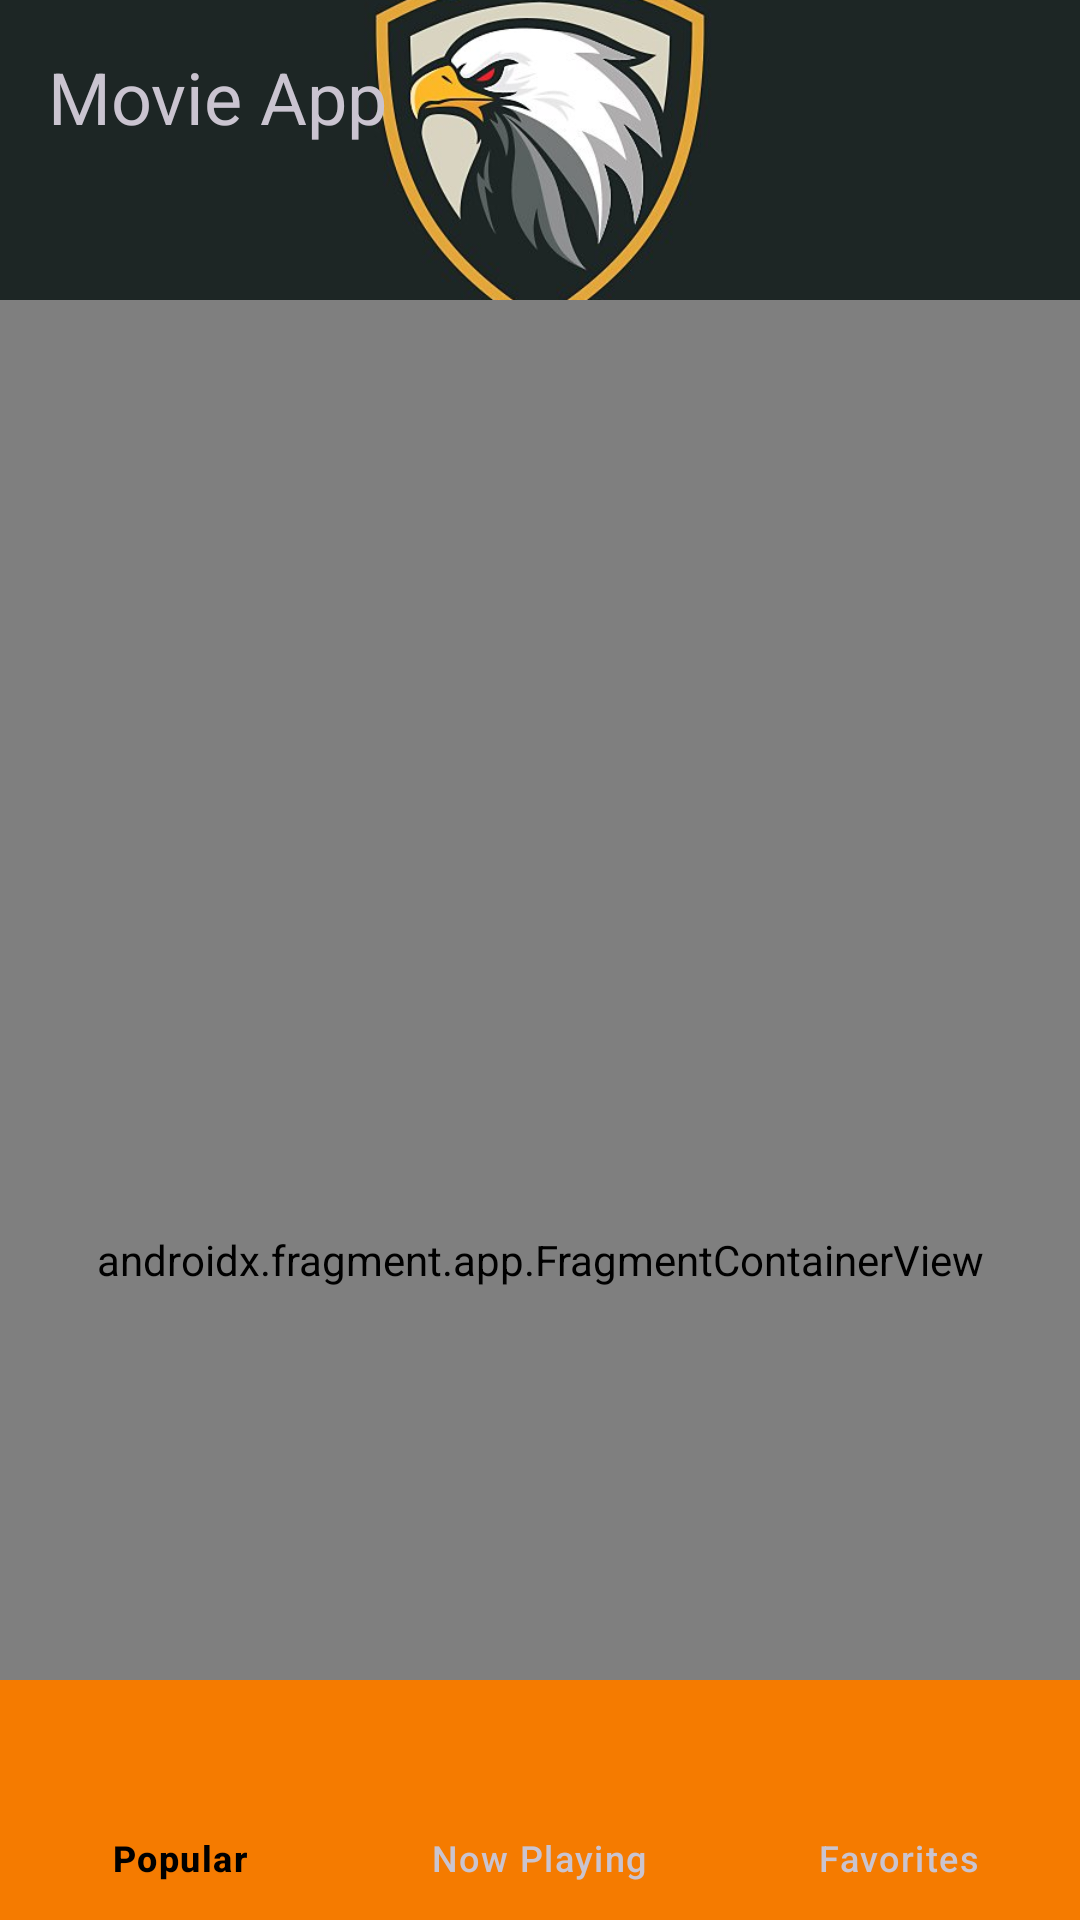

This screen was rendered from an Android layout file. Write that file and the resources it references.
<!-- AndroidManifest.xml: application theme Base.Theme.MovieApp -->
<!-- res/layout/activity_main.xml -->
<?xml version="1.0" encoding="utf-8"?>
<androidx.coordinatorlayout.widget.CoordinatorLayout
    xmlns:android="http://schemas.android.com/apk/res/android"
    xmlns:app="http://schemas.android.com/apk/res-auto"
    android:layout_width="match_parent"
    android:fitsSystemWindows="true"
    android:layout_height="match_parent">

  <com.google.android.material.appbar.AppBarLayout
      android:id="@+id/appBar"
      android:layout_width="match_parent"
      android:layout_height="100dp"
      >

    <com.google.android.material.appbar.CollapsingToolbarLayout
        android:id="@+id/collapsing_toolbar_layout"
        android:layout_width="match_parent"
        android:layout_height="match_parent"
        app:expandedTitleGravity="top"
        app:expandedTitleMarginStart="48dp"
        app:expandedTitleMarginEnd="64dp"
        app:expandedTitleTextAppearance="@style/CollapsingToolbarLayoutExpandedTextStyle"
        app:layout_scrollFlags="scroll|snap">

      <ImageView
          android:id="@+id/expandedImage"
          android:layout_width="match_parent"
          android:layout_height="100dp"
          android:scaleType="centerCrop"
          app:layout_collapseMode="parallax"
          app:layout_collapseParallaxMultiplier="0.7"
          app:srcCompat="@drawable/img"
          />
      <androidx.appcompat.widget.Toolbar
          android:id="@+id/toolbar"
          android:layout_width="match_parent"
          android:layout_height="?attr/actionBarSize"
          app:popupTheme="@style/Theme.MovieApp"
          app:layout_collapseMode="pin">

        <androidx.constraintlayout.widget.ConstraintLayout
            android:layout_width="match_parent"
            android:layout_height="match_parent">
          <TextView
              android:layout_width="wrap_content"
              android:layout_height="wrap_content"
              android:text="@string/movie_app"
              android:textSize="24sp"
              app:layout_constraintBottom_toBottomOf="parent"
              app:layout_constraintStart_toStartOf="parent"
              app:layout_constraintTop_toTopOf="parent"
              />

          <ImageView
              android:id="@+id/settingIcon"
              android:layout_width="40dp"
              android:layout_height="40dp"
              android:scaleType="centerCrop"
              app:tint="@color/white"
              android:layout_marginEnd="8dp"
              app:layout_constraintBottom_toBottomOf="parent"
              app:layout_constraintEnd_toEndOf="parent"
              app:layout_constraintTop_toTopOf="parent"
              app:srcCompat="@drawable/ic_settings"
              />


        </androidx.constraintlayout.widget.ConstraintLayout>
      </androidx.appcompat.widget.Toolbar>

    </com.google.android.material.appbar.CollapsingToolbarLayout>
  </com.google.android.material.appbar.AppBarLayout>

  <androidx.fragment.app.FragmentContainerView
      android:id="@+id/nav_host_fragment"
      android:layout_width="match_parent"
      android:layout_height="match_parent"
      android:layout_weight="1"
      app:layout_behavior="@string/appbar_scrolling_view_behavior"
      app:navGraph="@navigation/navigation_graph"
      app:defaultNavHost="true"
      android:name="androidx.navigation.fragment.NavHostFragment" />

  <com.google.android.material.bottomnavigation.BottomNavigationView
      android:id="@+id/nav_view"
      android:layout_width="match_parent"
      android:layout_height="wrap_content"
      android:background="@color/orange"
      app:elevation="8dp"
      app:layout_constraintBottom_toBottomOf="parent"
      app:layout_constraintLeft_toLeftOf="parent"
      app:layout_constraintRight_toRightOf="parent"
      android:layout_gravity="bottom"
      app:layout_behavior="@string/hide_bottom_view_on_scroll_behavior"
      app:menu="@menu/nav_menu" />

</androidx.coordinatorlayout.widget.CoordinatorLayout>
<!-- resources referenced by this layout -->
<resources>
  <color name="orange">#F57B00</color>
  <color name="white">#FFFFFFFF</color>
  <!-- drawable img: png bitmap (drawable, 150678 bytes) -->
  <string name="movie_app">Movie App</string>
  <style name="CollapsingToolbarLayoutExpandedTextStyle" parent="Base.Theme.MovieApp">
      <item name="android:textColor">@android:color/transparent</item>
      <item name="android:textSize">0sp</item>
    </style>
  <style name="Theme.MovieApp" parent="Base.Theme.MovieApp" />
  <style name="Base.Theme.MovieApp" parent="Theme.Material3.Dark.NoActionBar">
      
      
      <item name="colorPrimary">@color/orange</item>
      <item name="colorPrimaryVariant">@color/orange_dark</item>
      <item name="colorOnPrimary">@color/white</item>
      <item name="android:colorBackground">@color/onPrimary</item>
      <item name="colorSurface">@color/gray_dark</item>
      
      <item name="colorSecondary">@color/gray</item>
      <item name="colorOnSecondary">@color/black</item>
  
      <item name="colorOnBackground">@color/gray_dark</item>
      <item name="colorOnSurface">@color/black</item>
  
  
    </style>
  <color name="orange_dark">#E65101</color>
  <color name="onPrimary">#202020</color>
  <color name="gray_dark">#414141</color>
  <color name="gray">#606060</color>
  <color name="black">#FF000000</color>
</resources>
